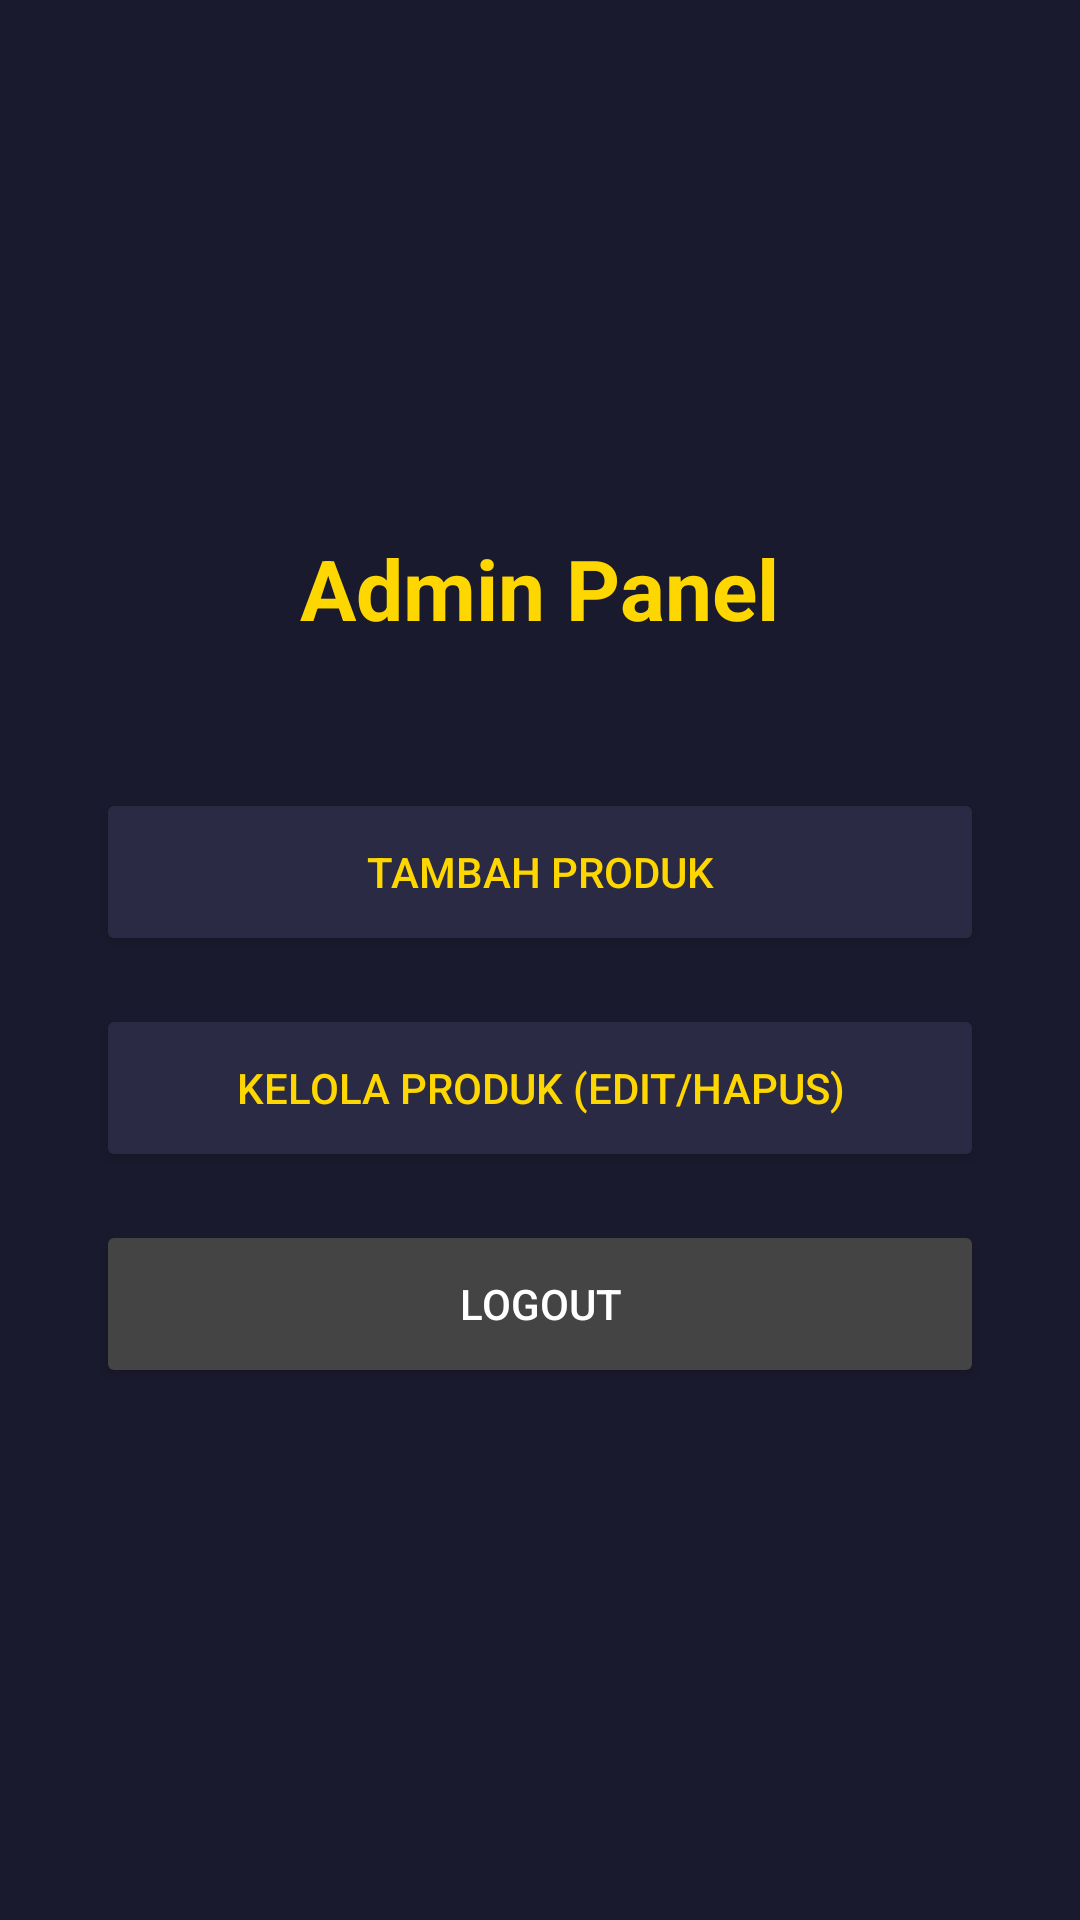

The Android layout XML behind this screen, and the referenced resources:
<!-- AndroidManifest.xml: application theme Theme.MaterialComponents.Light.NoActionBar -->
<!-- res/layout/activity_admin_home.xml -->
<?xml version="1.0" encoding="utf-8"?>
<LinearLayout xmlns:android="http://schemas.android.com/apk/res/android"
    xmlns:app="http://schemas.android.com/apk/res-auto"
    android:layout_width="match_parent"
    android:layout_height="match_parent"
    android:background="#1A1A2E"
    android:gravity="center"
    android:orientation="vertical"
    android:padding="32dp">

    <TextView
        android:layout_width="wrap_content"
        android:layout_height="wrap_content"
        android:text="Admin Panel"
        android:textColor="#FFD700"
        android:textSize="28sp"
        android:textStyle="bold"
        android:layout_marginBottom="48dp"/>

    <Button
        android:id="@+id/btnAddProduct"
        android:layout_width="match_parent"
        android:layout_height="56dp"
        android:text="Tambah Produk"
        android:backgroundTint="#2A2A44"
        android:textColor="#FFD700"
        android:layout_marginBottom="16dp"/>

    <Button
        android:id="@+id/btnManageProducts"
        android:layout_width="match_parent"
        android:layout_height="56dp"
        android:text="Kelola Produk (Edit/Hapus)"
        android:backgroundTint="#2A2A44"
        android:textColor="#FFD700"
        android:layout_marginBottom="16dp"/>

    <Button
        android:id="@+id/btnLogoutAdminHome"
        android:layout_width="match_parent"
        android:layout_height="56dp"
        android:text="Logout"
        android:backgroundTint="#444"
        android:textColor="#FFFFFF"/>

</LinearLayout>
<!-- resources referenced by this layout -->
<resources>

</resources>
